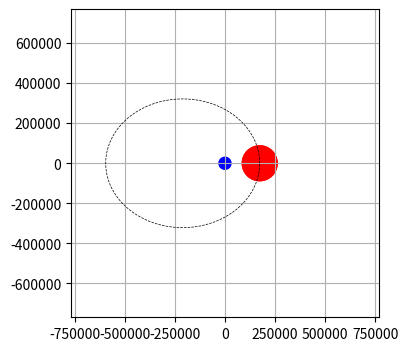

Reproduce this figure in Python.
"""

https://nickcharlton.net/posts/drawing-animating-shapes-matplotlib.html
"""


import matplotlib.pyplot as plt
import numpy as np
from numpy import cos, sin

import matplotlib.animation as animation





e = 1         # Ellipticité
R = 380000.   # Rayon (km)
t_stop =28       # Time range of the simulation
T = 28        # Periode (days)



class Libration():
    """Calcule les paramètres de l'orbite lunaire pour mettre en évidence la libration
       - orbite elliptique
       - inclinaison de l'orbite par rapport à l'écliptique et inclinaison de l'axe de rotation lunaire
       - calcul du paralaxe entre observation à l'aube ou au crépuscule

       On peut ainsi mettre en évidence, indépendamment et en exagérant les paramètres :
       - la libration en longitude
       - la libration en latitude
       - la libration de paralaxe

       par contre, on ne mettra pas en évidence la libration physique


    """
    def __init__(self):
        self.time = 0.

        # Paramètres du problème
        self.ellipticity = 0.05490*10               # Ellipticité de l'orbite lunaire
        self.a = 384399                     # demi grand axe de l'orbite lunaire (km)
        self.orbit_inclination = 5.145        # Inclinaison de l'orbite lunaire par rapport au plan de l'écliptique (°)
        self.earth_axis_inclination = 27    # Inclinaison de l'axe de rotation de la Terre par rapport au plan de l'écliptique
        self.moon_axis_inclination = 6.68    # Inclinaison de l'axe de rotation de la Lune par rapport au plan de son orbite autour de la Terre
        self.T = 27.321                       # Période de rotation (sidérale ?) de la Lune
        self.earth_radius = 12000/2*5           # Rayon de la Terre (km)
        self.moon_radius = 1736.*50            # Rayon de la Lune (km)

        # Paramètres d'état
        self._self_rotation_angle = 0. # Angle de rotation propre
        self._theta = 0.               # coordonnée angulaire du référentiel géocentrique
        self._omega = 0.               # paramètre de rotation propre de la Lune
        self._r = 0.                   # coordonnée de distance du référenciel géocentrique



    def set_time(self,time):
        self.time = time

    def get_distance(self, theta=None):
        """Renvoi la distance Terre-Lune (r)
        
        see https://en.wikipedia.org/wiki/Kepler%27s_laws_of_planetary_motion

        """

        p = self.a*(1-self.ellipticity**2)

        if theta==None:
            theta = self.time/self.T *2 * np.pi
        self._r = p/(1+self.ellipticity * np.cos(theta))

        return self._r

    def get_orbit_XYZ(self, theta=None):
        """Renvoi les coordonnées cartésiennes de la lune dans le référentiel geocentrique.

        note : le référentiel géocentrique -> e_x et et e_y sont dans le plan de l'écliptique 

        """


        if theta == None :
            theta = self.time/self.T * 2 * np.pi

        r = self.get_distance(theta)
        x = r * cos(theta) 
        y = r * sin(theta) 
        return x, y, None

    
    


class LibrationPlot(Libration):
    """Complète la classe Libration avec des fonction qui tracent les éléments à afficher
    """

    def __init__(self, axis):
        Libration.__init__(self)
        self.axis=axis

        # Disque lunaire
        self.top_moon_disc = plt.Circle((self.a, 0), self.moon_radius, color='r')
        self.axis.add_patch(self.top_moon_disc)
        self.top_moon_orbit = plt.Circle((self.a, 0), self.moon_radius, color='r')
        self.axis.add_patch(self.top_moon_disc)
        self.update_moon_orbit_lines()
    
    def update_top_moon_disc(self):
        x, y, z = self.get_orbit_XYZ()
        self.top_moon_disc.center = (x, y)
        return [self.top_moon_disc]

    def update_moon_orbit_lines(self):
        self.moon_orbit_lines, = self.axis.plot([], [], '--', lw=0.5, color='k')
        pos = np.empty((1000, 2))
        for i, pos_i in enumerate(pos):
            x, y, z = self.get_orbit_XYZ(i*np.pi*2/1000)
            pos[i,0] = x
            pos[i,1] = y
        self.moon_orbit_lines.set_data(pos[:,0], pos[:,1])



    def animate(self, time):

        self.set_time(time)

        # Plot de l'orbite vu de dessus
        top_moon_disc = self.update_top_moon_disc()
  
        # return top_moon_disc
        # Must return an iterable
        return [self.top_moon_disc]


libration_parameters = Libration()

fig = plt.figure(figsize=(5, 4))
ax = fig.add_subplot(autoscale_on=False, xlim=(-2*libration_parameters.a, 2*libration_parameters.a), ylim=(-2*libration_parameters.a, 2*libration_parameters.a))
ax.set_aspect('equal')
ax.grid()

top_earth_disc = plt.Circle((0, 0), libration_parameters.earth_radius, color='b')
ax.add_patch(top_earth_disc)


libration = LibrationPlot(ax)
# create a time array from 0..t_stop in days
dt = 0.0005
t = np.arange(0, libration_parameters.T, dt)

print(f'nb points = {len(t)}')


ani = animation.FuncAnimation(
    fig, libration.animate, frames= len(t), interval=dt*100000, blit=True)
plt.show()
